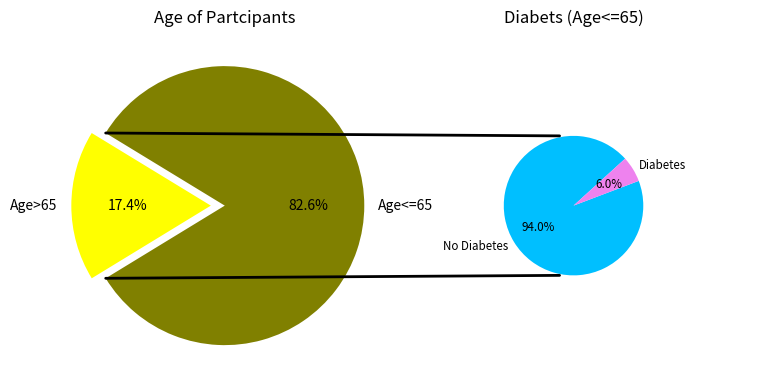

Write Python code to recreate this figure.
# -*- coding: utf-8 -*-
"""
Created on Tue Oct 29 13:55:16 2024

@author: MUKhan
"""

import matplotlib.pyplot as plt
from matplotlib.patches import ConnectionPatch
import numpy as np

# make figure and assign axis objects
fig = plt.figure(figsize=(9, 5.0625))
ax1 = fig.add_subplot(121)
ax2 = fig.add_subplot(122)
fig.subplots_adjust(wspace=0)

# large pie chart parameters
ratios = [0.8256, 0.1743]
labels = ['Age<=65', 'Age>65']
explode = [0.0, 0.1]
# rotate so that first wedge is split by the x-axis
angle = -180 * ratios[0]
ax1.pie(ratios, autopct='%1.1f%%', startangle=angle,
        colors=['olive', 'yellow'],
        labels=labels, explode=explode)

# small pie chart parameters
ratios = [0.9402, 0.0598]
labels = ['No Diabetes', 'Diabetes']
width = .2

angle = 45 * ratios[0]
ax2.pie(ratios, autopct='%1.1f%%', startangle=angle,
        labels=labels, radius=0.5, textprops={'size': 'smaller'},
        colors=['deepskyblue', 'violet'] 
        )

ax1.set_title('Age of Partcipants')
ax2.set_title('Diabets (Age<=65)')

# use ConnectionPatch to draw lines between the two plots
# get the wedge data
theta1, theta2 = ax1.patches[0].theta1, ax1.patches[0].theta2
center, r = ax1.patches[0].center, ax1.patches[0].r

# draw top connecting line
x = r * np.cos(np.pi / 180 * theta2) + center[0]
y = np.sin(np.pi / 180 * theta2) + center[1]
con = ConnectionPatch(xyA=(- width / 2, .5), xyB=(x, y),
                      coordsA="data", coordsB="data", axesA=ax2, axesB=ax1)
con.set_color([0, 0, 0])
con.set_linewidth(2)
ax2.add_artist(con)

# draw bottom connecting line
x = r * np.cos(np.pi / 180 * theta1) + center[0]
y = np.sin(np.pi / 180 * theta1) + center[1]
con = ConnectionPatch(xyA=(- width / 2, -.5), xyB=(x, y), coordsA="data",
                      coordsB="data", axesA=ax2, axesB=ax1)
con.set_color([0, 0, 0])
ax2.add_artist(con)
con.set_linewidth(2)

plt.show()
